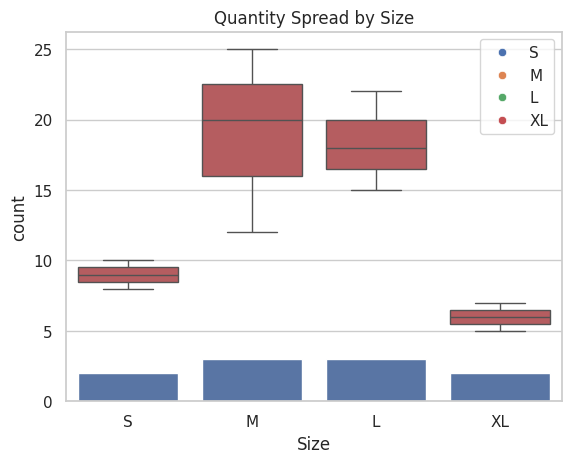
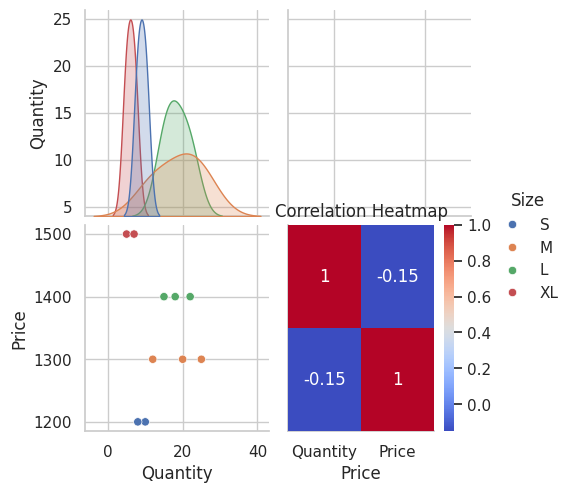

Recreate these plots in Python, in order.
# ================================
# DATA VISUALIZATION USING SEABORN
# ================================

# Seaborn is built on top of Matplotlib
# It is high-level, cleaner, and best for statistical visualization

import seaborn as sns
import matplotlib.pyplot as plt
import pandas as pd

# -------------------------------
# Sample Dataset (Same T-shirt data)
# -------------------------------
data = {
    "Size": ["S", "M", "L", "XL", "S", "M", "L", "XL", "M", "L"],
    "Quantity": [10, 20, 15, 5, 8, 12, 18, 7, 25, 22],
    "Price": [1200, 1300, 1400, 1500, 1200, 1300, 1400, 1500, 1300, 1400]
}

df = pd.DataFrame(data)

# Set seaborn style
sns.set(style="whitegrid")

# -------------------------------
# UNIVARIATE VISUALIZATION
# -------------------------------

# COUNT PLOT – Count of T-shirts by Size
sns.countplot(x="Size", data=df)
plt.title("Count of T-Shirts by Size")
plt.show()

# HISTOGRAM – Distribution of Quantity
sns.histplot(df["Quantity"], bins=5, kde=True)
plt.title("Quantity Distribution")
plt.show()

# -------------------------------
# BIVARIATE VISUALIZATION
# -------------------------------

# SCATTER PLOT – Price vs Quantity
sns.scatterplot(x="Price", y="Quantity", hue="Size", data=df)
plt.title("Price vs Quantity by Size")
plt.show()

# BOX PLOT – Quantity by Size
sns.boxplot(x="Size", y="Quantity", data=df)
plt.title("Quantity Spread by Size")
plt.show()

# -------------------------------
# MULTIVARIATE VISUALIZATION
# -------------------------------

# PAIR PLOT – Multiple relationships at once
sns.pairplot(df, hue="Size")
plt.show()

# -------------------------------
# HEATMAP – Correlation Matrix
# -------------------------------
corr = df[["Quantity", "Price"]].corr()

sns.heatmap(corr, annot=True, cmap="coolwarm")
plt.title("Correlation Heatmap")
plt.show()
